Photos from the image-classification dataset "keras_recycling_model" in the GitHub repository seo2730/keras_recycling_model. Its 2 classes are: can, plastic.

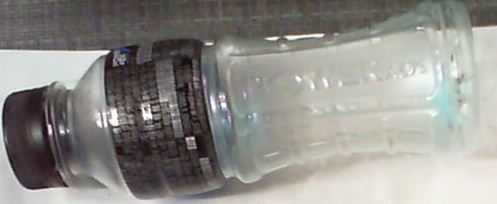
Label: plastic

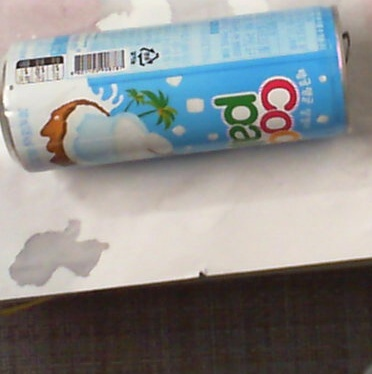
Label: can

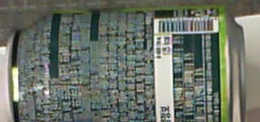
Label: can

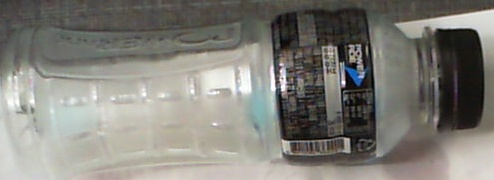
Label: plastic

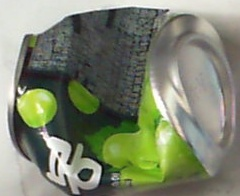
Label: can

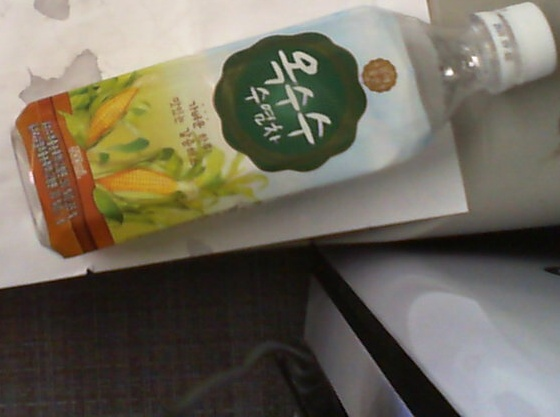
Label: plastic
